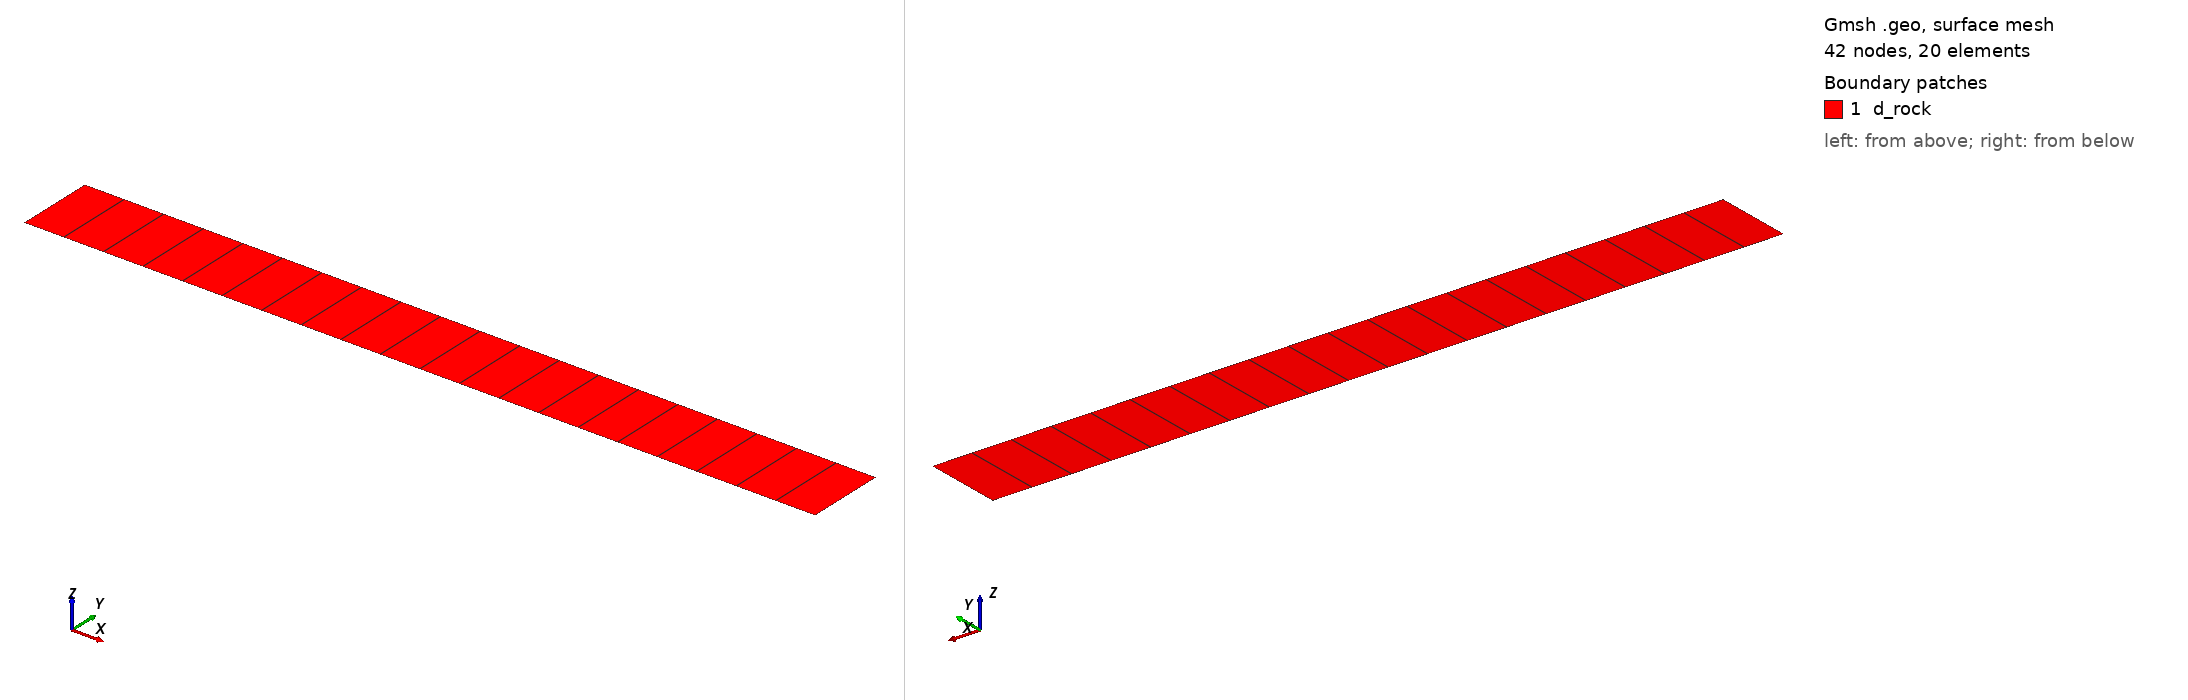

Gmsh geometry script, surface-meshed: 42 nodes, 20 surface elements. Boundary patches (legend numbers): 1 d_rock. Left view from above one corner, right view from below the opposite corner. Legend entries are the model's physical surfaces. The drawing asked Gmsh for element sizes between 1% and 20% of the model's largest extent; the script's own settings can give other sizes.

=== simple_2D.geo (drawn) ===
// Gmsh project created on Mon Oct 21 14:10:39 2019
SetFactory("OpenCASCADE");

h=5.0;

Point(1) = {0.0, 0.0, 0.0, h};
Point(2) = {100.0, 0.0, 0.0, h};
Point(3) = {100.0, 10.0, 0.0, h};
Point(4) = {0.0, 10.0, 0.0, h};
Line(1) = {2, 3};
Line(2) = {3, 4};
Line(3) = {4, 1};
Line(4) = {1, 2};
Curve Loop(1) = {4, 1, 2, 3};
Plane Surface(1) = {1};

//+
Physical Surface("d_rock") = {1};
//+
Physical Curve("bc_nonFlux") = {4};
//+
Physical Curve("bc_nonFlux") += {2};
//+
Physical Curve("bc_Inlet") = {1};
//+
Physical Curve("bc_outlet") = {3};

//Coherence;

Transfinite Line {1,3} = 2 Using Bump 1;
Transfinite Surface "*";
Recombine Surface "*";
